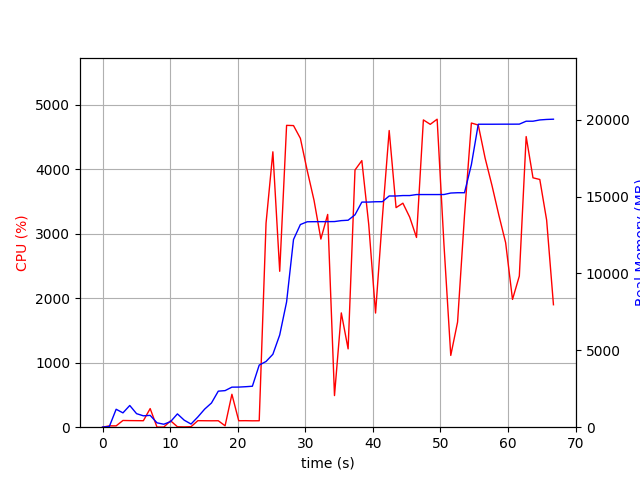

Data behind this chart, as committed beside it:
elapsed_time, nproc, cpu, mem_real, mem_virtual
3.7670135498046875e-05, 1, 0.0, 7.105, 3185
1.006, 2, 20.9, 45.89, 149.5
2.013, 9, 20.8, 1167, 4925
3.02, 5, 104.3, 932.2, 3571
4.027, 8, 102.3, 1413, 4979
5.034, 7, 101.4, 880.6, 3283
6.041, 3, 100.3, 740.8, 2838
7.047, 4, 288.6, 768.8, 3462
8.056, 3, 2.0, 285.9, 2272
9.064, 3, 2.0, 192.4, 2194
10.07, 3, 99.2, 365.3, 2346
11.08, 7, 6.9, 866.3, 3853
12.09, 6, 4.0, 456, 2955
13.09, 1, 7.9, 205.9, 1643
14.1, 1, 101.2, 665.9, 1689
15.11, 1, 100.2, 1176, 2585
16.12, 1, 99.3, 1574, 2633
17.13, 1, 100.2, 2344, 3913
18.13, 1, 21.8, 2380, 3969
19.14, 1, 510.4, 2605, 7426
20.15, 1, 100.0, 2609, 7426
21.16, 1, 101.0, 2633, 7426
22.17, 1, 99.0, 2665, 7490
23.18, 1, 99.9, 4041, 9324
24.19, 1, 3163, 4275, 9464
25.2, 1, 4269, 4743, 9464
26.22, 1, 2417, 6001, 11256
27.23, 1, 4679, 8150, 16642
28.26, 1, 4676, 12207, 17294
29.27, 1, 4478, 13183, 17294
30.28, 1, 3980, 13363, 17518
31.3, 1, 3516, 13369, 17518
32.31, 1, 2916, 13370, 17518
33.31, 1, 3298, 13372, 17518
34.32, 1, 490.1, 13377, 17518
35.33, 1, 1772, 13438, 20590
36.34, 1, 1214, 13464, 20590
37.36, 1, 3987, 13817, 21092
38.37, 1, 4133, 14643, 22122
39.39, 1, 3144, 14645, 22122
40.4, 1, 1770, 14666, 22122
41.41, 1, 3245, 14670, 22122
42.42, 1, 4599, 15041, 22560
43.43, 1, 3404, 15041, 22560
44.44, 1, 3472, 15069, 22580
45.45, 1, 3256, 15069, 22580
46.46, 1, 2941, 15134, 22580
47.48, 1, 4764, 15134, 22580
48.49, 1, 4695, 15134, 22580
49.51, 1, 4774, 15134, 22580
50.52, 1, 2833, 15136, 22580
51.53, 1, 1113, 15233, 22740
52.54, 1, 1630, 15253, 22740
53.56, 1, 3286, 15253, 22740
54.58, 1, 4715, 17079, 22740
55.6, 1, 4684, 19709, 26348
56.61, 1, 4170, 19709, 26348
57.63, 1, 3744, 19709, 26348
58.64, 1, 3288, 19711, 26348
59.65, 1, 2861, 19713, 26348
... 7 more rows
